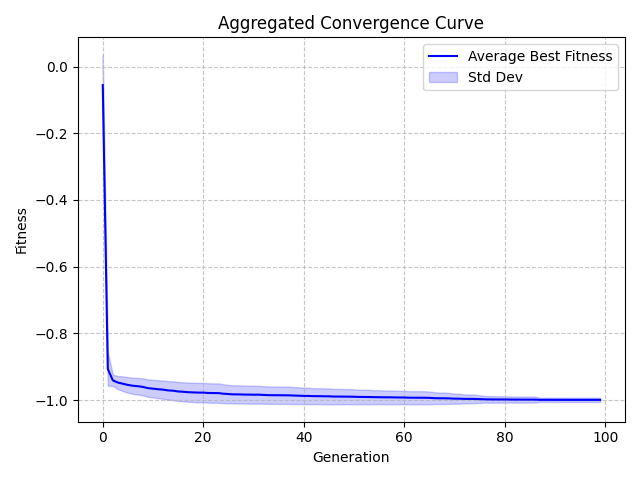

Source data for this figure (header and first rows):
Generation, Value, StdDev
0, -0.05572, 0.09085
1, -0.9066, 0.05038
2, -0.9407, 0.01676
3, -0.9474, 0.0197
4, -0.9509, 0.02205
5, -0.9545, 0.02356
6, -0.957, 0.02441
7, -0.9584, 0.02499
8, -0.9604, 0.0254
9, -0.9641, 0.02621
10, -0.9657, 0.02646
11, -0.9673, 0.02708
12, -0.9686, 0.02749
13, -0.9709, 0.02768
14, -0.9718, 0.02822
15, -0.974, 0.02844
16, -0.975, 0.02855
17, -0.9763, 0.02869
18, -0.9769, 0.0289
19, -0.9775, 0.02919
20, -0.9776, 0.02925
21, -0.9786, 0.02917
22, -0.9788, 0.02906
23, -0.979, 0.02915
24, -0.9807, 0.02833
25, -0.9818, 0.02759
26, -0.9828, 0.02706
27, -0.9828, 0.02708
28, -0.9833, 0.02679
29, -0.9835, 0.02682
30, -0.9837, 0.0268
31, -0.9838, 0.02682
32, -0.9845, 0.02637
33, -0.9851, 0.02603
34, -0.9853, 0.02604
35, -0.9853, 0.02607
36, -0.9856, 0.02586
37, -0.9856, 0.02588
38, -0.9863, 0.02546
39, -0.9868, 0.02519
40, -0.9874, 0.02461
41, -0.9875, 0.02457
42, -0.9881, 0.02386
43, -0.9881, 0.02386
44, -0.9885, 0.02376
45, -0.9886, 0.02377
46, -0.9894, 0.023
47, -0.9894, 0.02301
48, -0.9896, 0.0227
49, -0.9896, 0.02271
50, -0.9899, 0.02229
51, -0.9905, 0.0218
52, -0.9906, 0.02154
53, -0.9907, 0.02155
54, -0.9911, 0.02088
55, -0.9912, 0.02085
56, -0.9916, 0.02059
57, -0.9916, 0.02058
58, -0.9918, 0.02023
59, -0.9921, 0.02002
... 40 more rows
